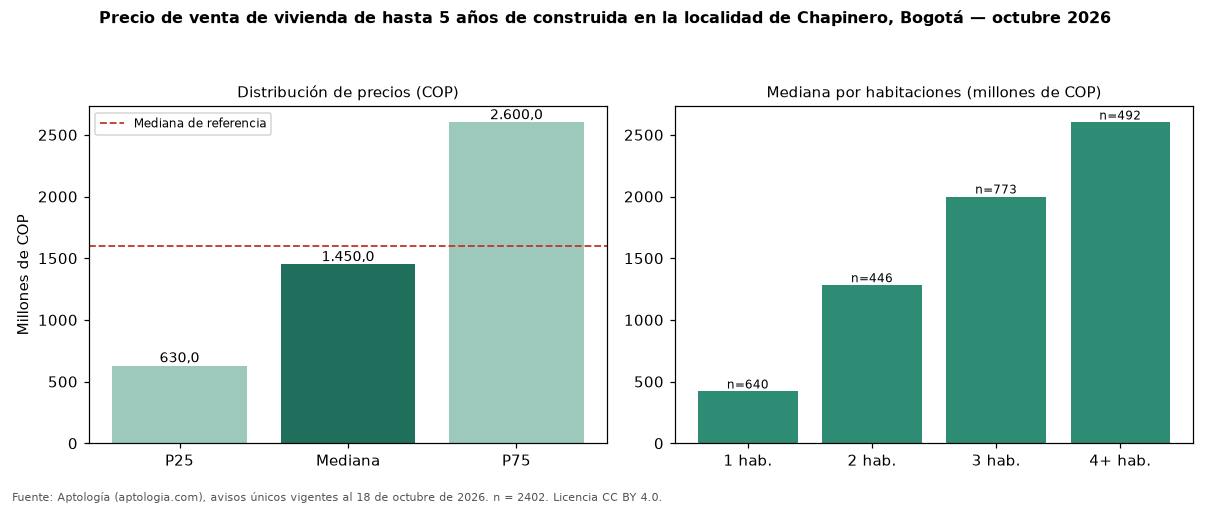

The data file committed next to this chart (first rows):
seccion, metrica, valor_cop, n
precio, p25, 630000000, 2402
precio, mediana, 1450000000, 2402
precio, p75, 2600000000, 2402
cop_por_m2, p25, 7663229, 2402
cop_por_m2, mediana, 9950793, 2402
cop_por_m2, p75, 13672917, 2402
area, area_mediana_m2, 158.0, 2402
habitaciones, 1, 420000000, 640
habitaciones, 2, 1281500000, 446
habitaciones, 3, 2000000000, 773
habitaciones, 4+, 2600000000, 492
administracion, mediana, 1290000, 1791
estrato, moda, 6, 
parqueadero, porcentaje_con_parqueadero, 82.6, 2402
referencia, mediana_referencia, 1600000000, 6938
referencia, mediana_cop_por_m2_referencia, 9159953, 6938
